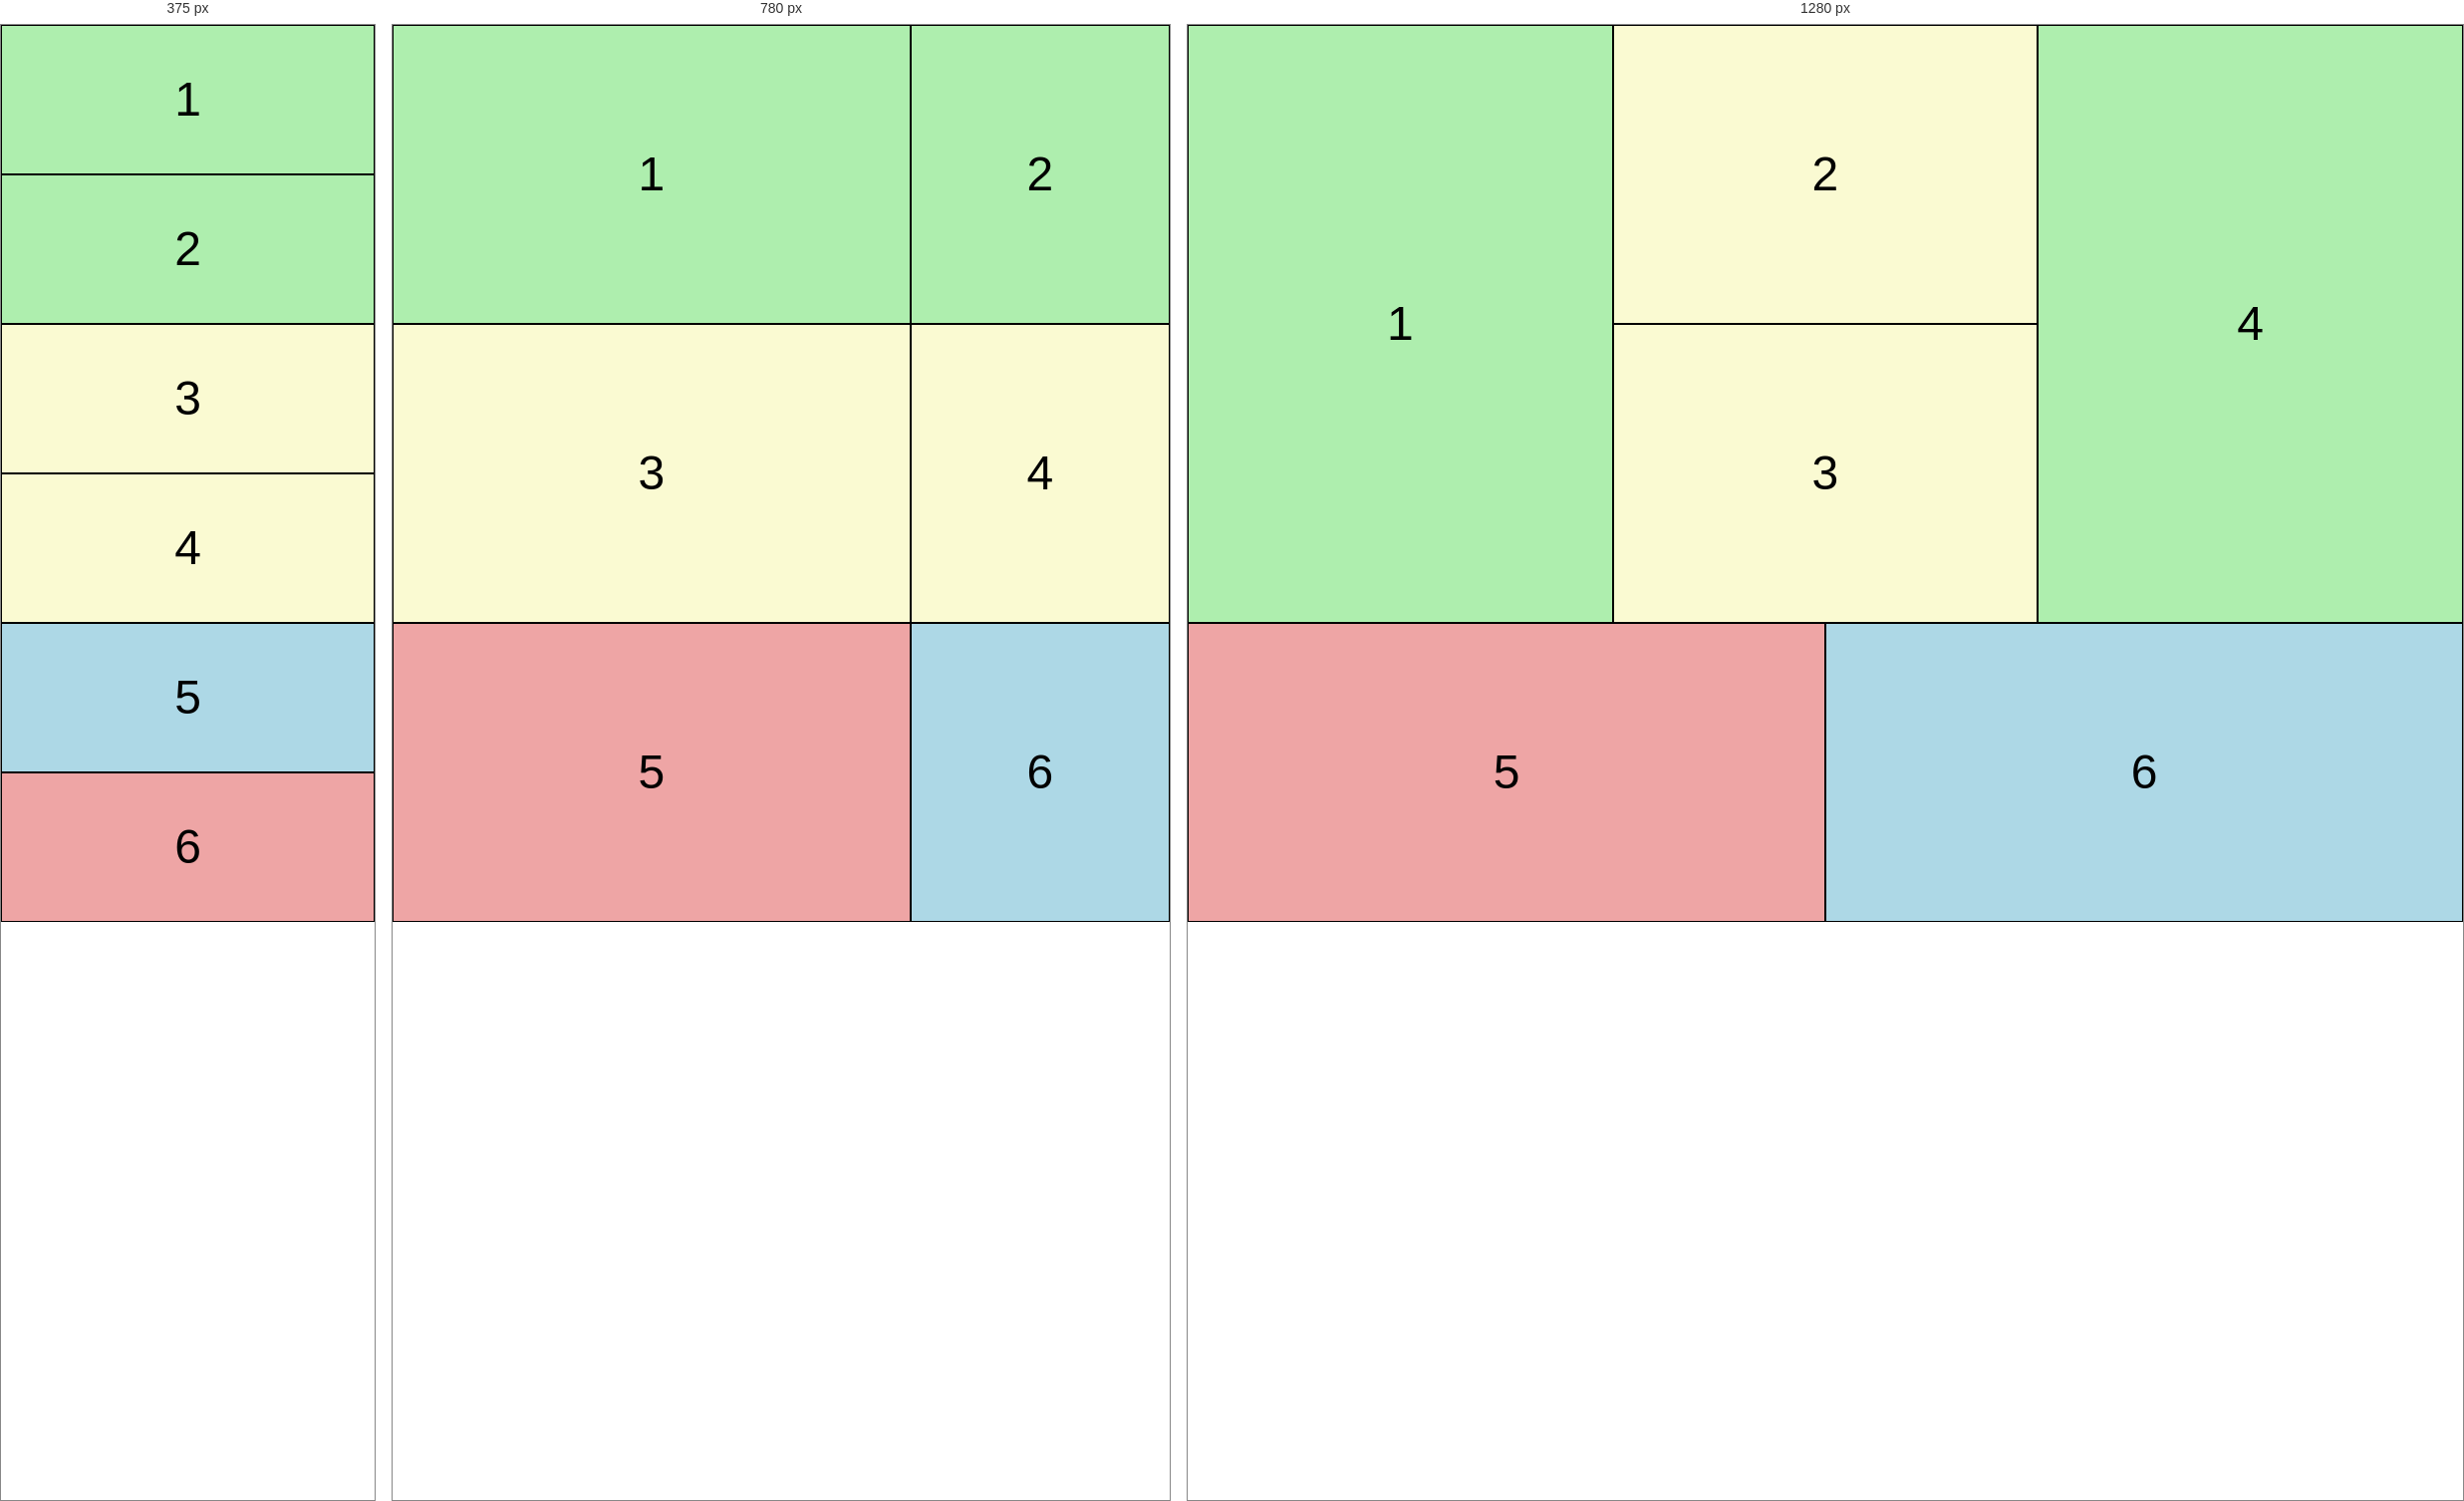
Rendered at 375 px, 780 px and 1280 px, left to right.

<!-- file: modelo_4.html -->
<!DOCTYPE html>
<html lang='es'>

<head>
    <meta charset='utf-8'>
    <meta name='viewport' content='width=device-width, initial-scale=1'>
    <title>Modelo 4</title>
    <link rel='stylesheet' href='modelo_4.css'>
</head>

<body>

    <div class="contenedor">

        <div class="superior">

            <div class="bloque bloque1">1</div>

            <div class="central">

                <div class="bloque bloque2">2</div>
                <div class="bloque bloque3">3</div>
            </div>

            <div class="bloque bloque4">4</div>


        </div>

        <div class="inferior">

            <div class="bloque bloque5">5</div>
            <div class="bloque bloque6">6</div>
        </div>


    </div>


</body>

</html>

/* @media block from modelo_4.css */
@media screen and (max-width: 37.5em) {

    .superior {
        height: 66.66%;
        flex-direction: column;
    }

    .inferior {
        height: 33.33%;
        flex-direction: column;
    }

    .central {
        width: 100%;
        height: 50%;
        flex-direction: column;
    }

    .bloque1,
    .bloque4 {
        width: 100%;
        height: 25%;
    }

    .bloque2,
    .bloque3 {
        width: 100%;
        height: 50%;

    }

    .bloque5,
    .bloque6 {
        width: 100%;
        height: 50%;
    }

    .bloque1,
    .bloque2 {
        background-color: rgb(174, 238, 174);
    }

    .bloque3,
    .bloque4 {
        background-color: lightgoldenrodyellow;
    }

    .bloque5 {
        background-color: lightblue;
    }

    .bloque6 {
        background-color: rgb(238, 165, 165);
    }
}

/* @media block from modelo_4.css */
@media screen and (min-width: 37.5em) and (max-width: 60em) {

    .superior {
        height: 66.66%;
        display: flex;
        flex-wrap: wrap;
    }

    .central {
        display: contents;
    }

    .bloque1,
    .bloque3 {
        width: 66.66%;
        height: 50%;
    }

    .bloque2,
    .bloque4 {
        width: 33.33%;
        height: 50%;
    }

    .inferior {
        height: 33.33%;
    }

    .bloque5 {
        width: 66.66%;
        height: 100%;
    }

    .bloque6 {
        width: 33.33%;
        height: 100%;
    }

    .bloque1,
    .bloque2 {
        background-color: rgb(174, 238, 174);
    }

    .bloque3,
    .bloque4 {
        background-color: lightgoldenrodyellow;
    }

}